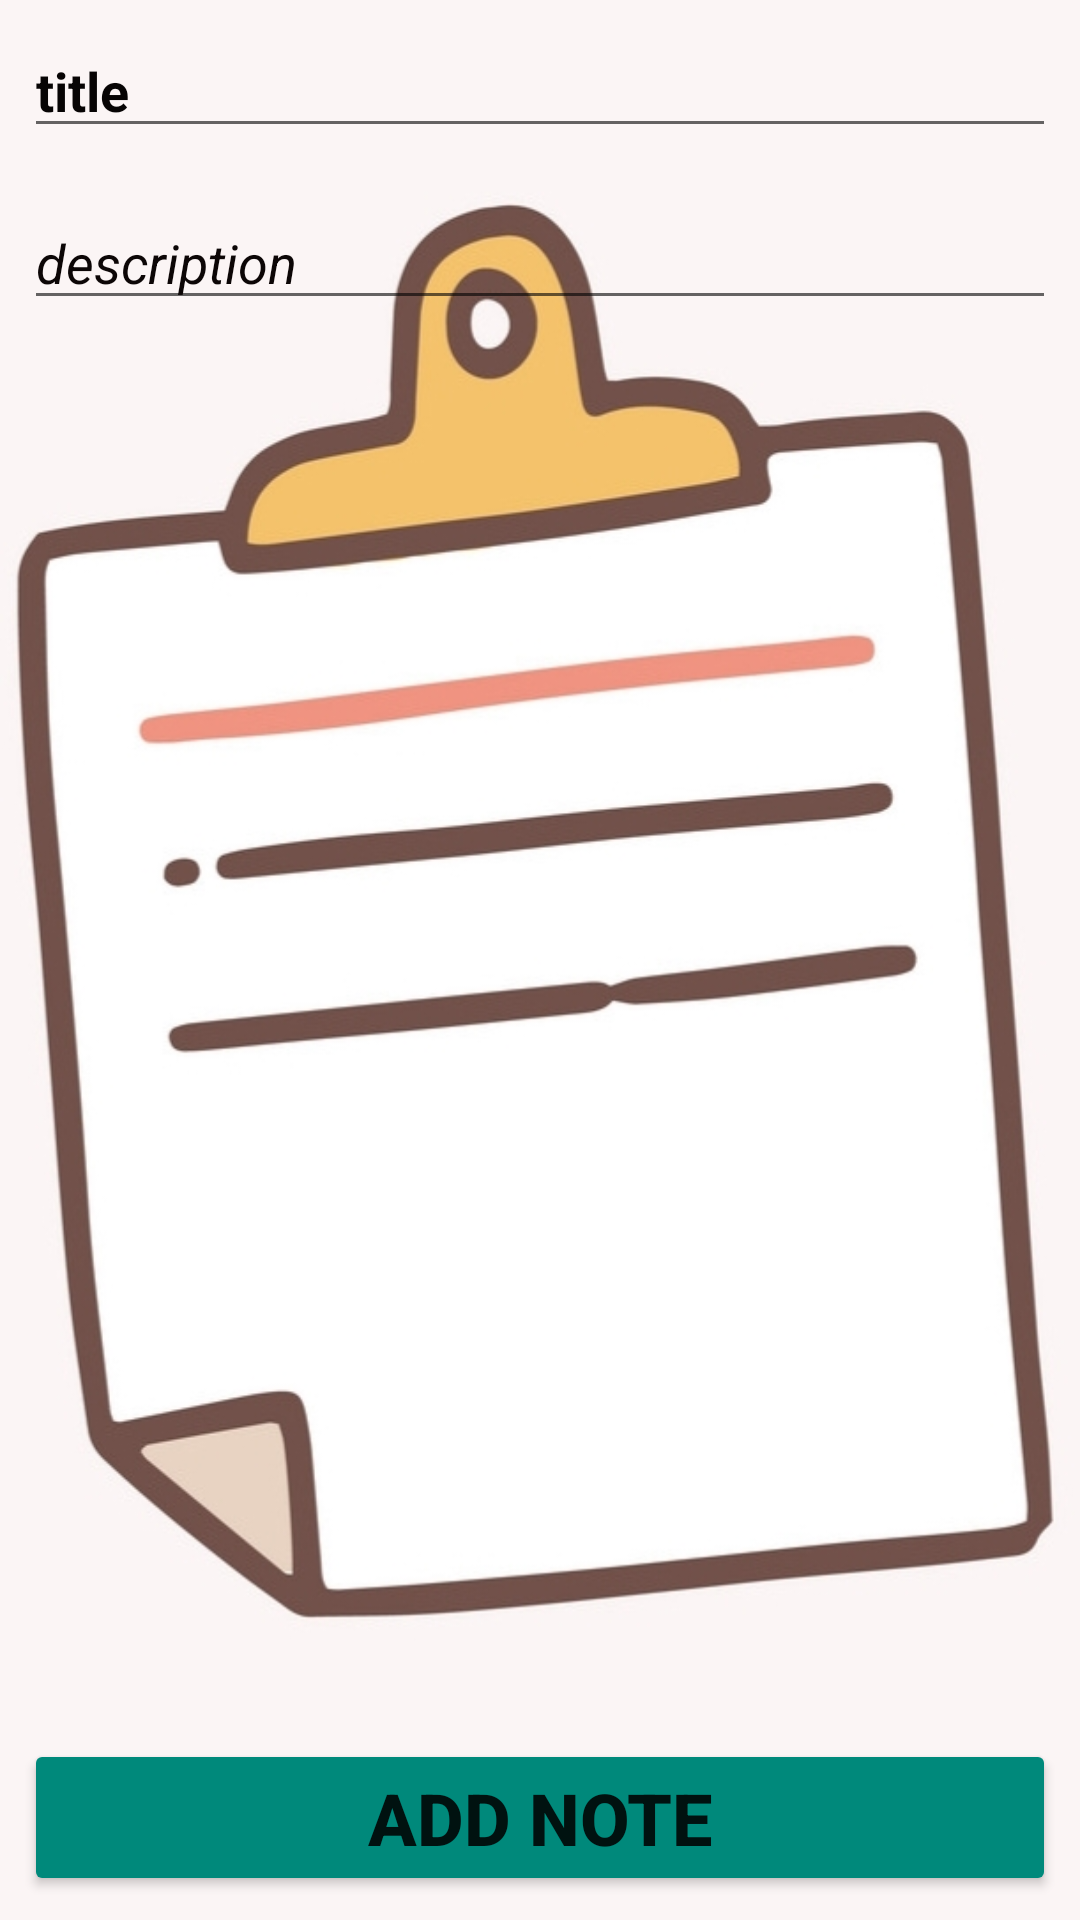

Here is an Android app screen rendered from its layout file. Give the layout XML and the strings, colors and styles it references.
<!-- AndroidManifest.xml: application theme Theme.DNOTES -->
<!-- res/layout/activity_addnotes.xml -->
<?xml version="1.0" encoding="utf-8"?>
<RelativeLayout xmlns:android="http://schemas.android.com/apk/res/android"
    xmlns:app="http://schemas.android.com/apk/res-auto"
    xmlns:tools="http://schemas.android.com/tools"
    android:id="@+id/relativelayout2"
    android:layout_width="match_parent"
    android:layout_height="match_parent"
    android:background="@drawable/note_wallpaper"
    tools:context=".addnotes">

    <EditText
        android:id="@+id/title2"
        android:layout_width="match_parent"
        android:layout_height="wrap_content"
        android:layout_marginStart="8dp"
        android:layout_marginLeft="8dp"
        android:layout_marginTop="8dp"
        android:layout_marginEnd="8dp"
        android:layout_marginRight="8dp"
        android:layout_marginBottom="8dp"
        android:hint="title"
        android:textColor="#0E0909"
        android:textColorHighlight="#1B0D0D"
        android:textColorHint="#070404"
        android:textColorLink="#120808"
        android:textStyle="bold" />

    <EditText
        android:id="@+id/description2"
        android:layout_width="match_parent"
        android:layout_height="wrap_content"
        android:layout_below="@id/title2"
        android:layout_marginStart="8dp"
        android:layout_marginLeft="8dp"
        android:layout_marginTop="8dp"
        android:layout_marginEnd="8dp"
        android:layout_marginRight="8dp"
        android:layout_marginBottom="8dp"
        android:hint="description"
        android:textColor="@color/black"
        android:textColorHighlight="#130A0A"
        android:textColorHint="#0C0606"
        android:textColorLink="#130A0A"
        android:textStyle="italic" />

    <Button
        android:id="@+id/button2"
        android:layout_width="match_parent"
        android:layout_height="wrap_content"
        android:layout_alignParentBottom="true"
        android:layout_marginStart="8dp"
        android:layout_marginLeft="8dp"
        android:layout_marginTop="8dp"
        android:layout_marginEnd="8dp"
        android:layout_marginRight="8dp"
        android:layout_marginBottom="8dp"
        android:text="add note"
        android:textSize="24sp"
        android:textStyle="bold"
        app:backgroundTint="#00897B" />

</RelativeLayout>
<!-- resources referenced by this layout -->
<resources>
  <color name="black">#FF000000</color>
  <!-- drawable note_wallpaper: jpg bitmap (drawable-v24, 110630 bytes) -->
  <style name="Theme.DNOTES" parent="Theme.MaterialComponents.DayNight.DarkActionBar">
          
          <item name="colorPrimary">@color/purple_500</item>
          <item name="colorPrimaryVariant">@color/purple_700</item>
          <item name="colorOnPrimary">@color/white</item>
          
          <item name="colorSecondary">@color/teal_200</item>
          <item name="colorSecondaryVariant">@color/teal_700</item>
          <item name="colorOnSecondary">@color/black</item>
          
          <item name="android:statusBarColor" tools:targetApi="l">?attr/colorPrimaryVariant</item>
          
      </style>
  <color name="purple_500">#091312</color>
  <color name="purple_700">#090C0C</color>
  <color name="white">#FFFFFFFF</color>
  <color name="teal_200">#FF03DAC5</color>
  <color name="teal_700">#FF018786</color>
</resources>
